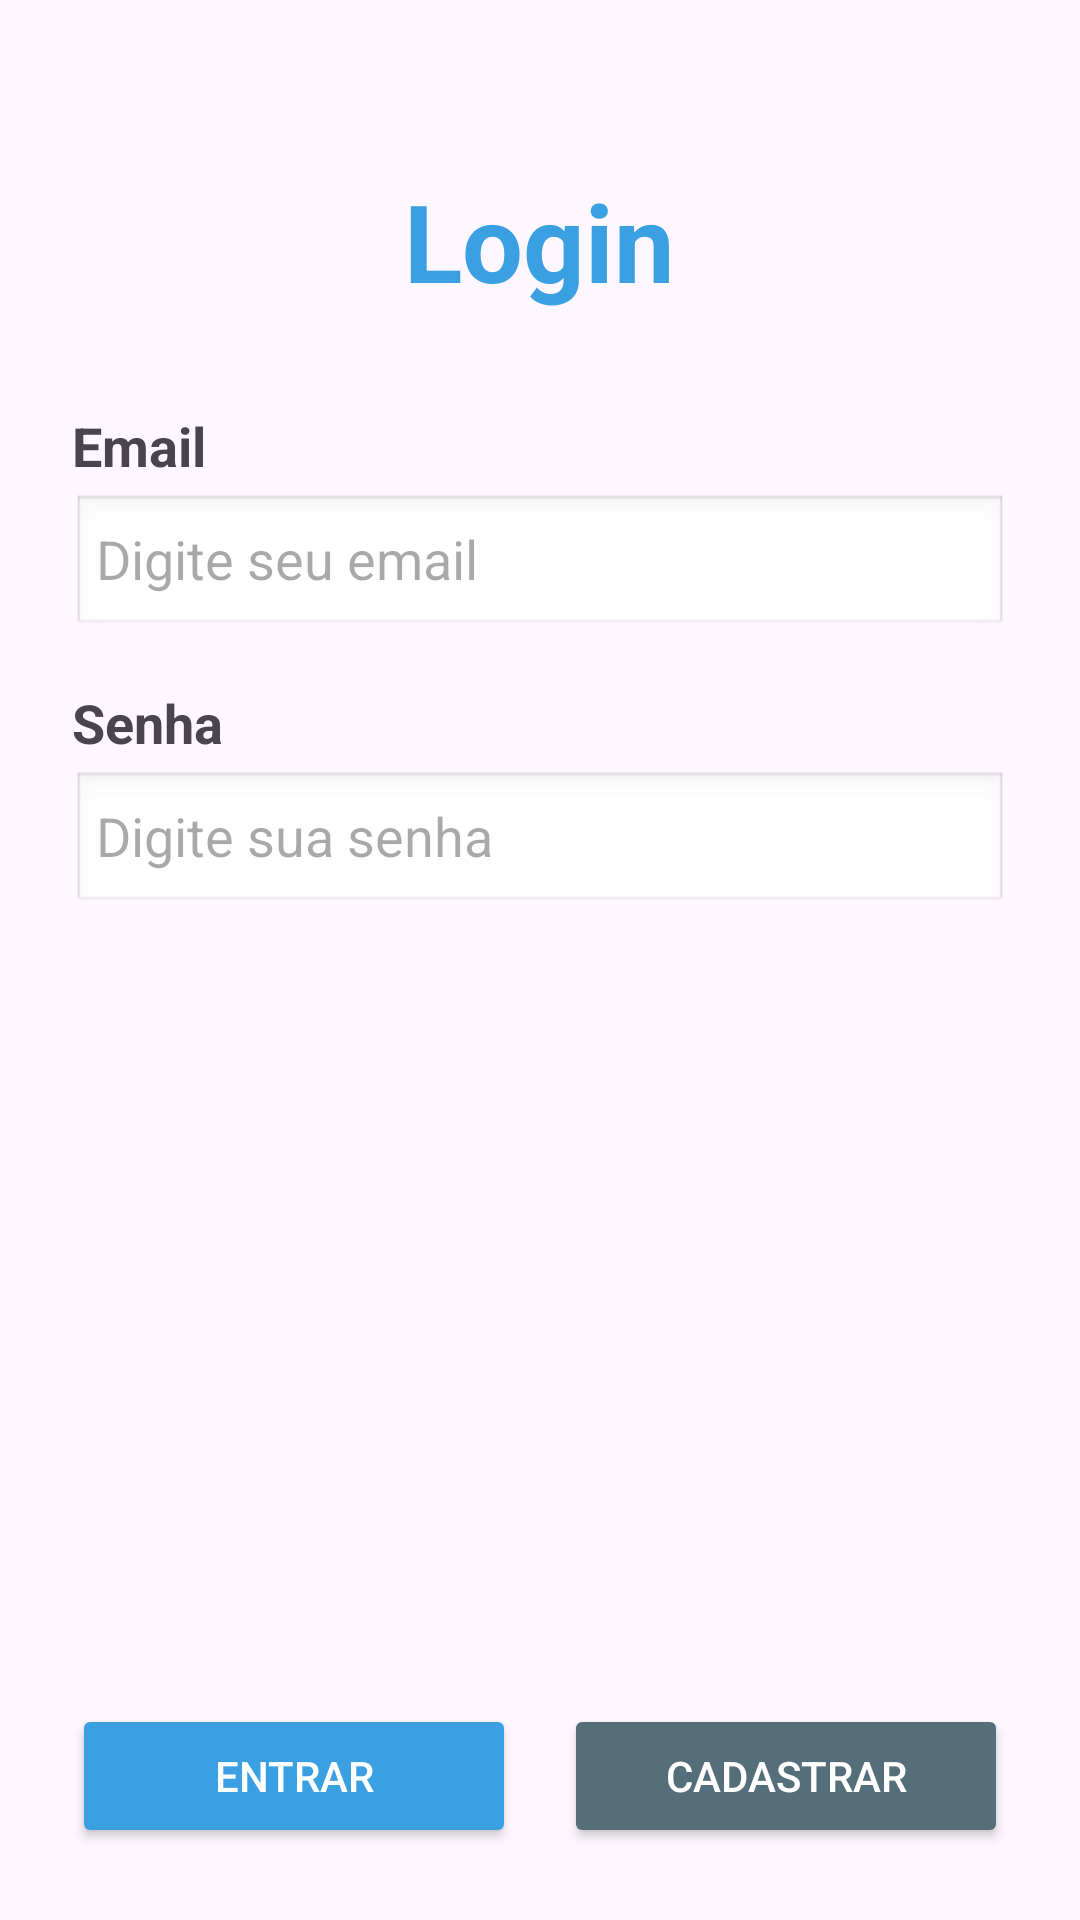

Layout XML and referenced resources for this Android screen:
<!-- AndroidManifest.xml: application theme Theme.AplicaçãoBancoDeDados -->
<!-- res/layout/activity_main.xml -->
<?xml version="1.0" encoding="utf-8"?>
<LinearLayout xmlns:android="http://schemas.android.com/apk/res/android"
    xmlns:tools="http://schemas.android.com/tools"
    android:layout_width="match_parent"
    android:layout_height="match_parent"
    android:orientation="vertical"
    android:padding="24dp">

    <LinearLayout
        android:layout_width="match_parent"
        android:layout_height="wrap_content"
        android:gravity="center"
        android:layout_marginTop="32dp"
        android:layout_marginBottom="32dp">

        <TextView
            android:id="@+id/tvTituloLogin"
            android:layout_width="wrap_content"
            android:layout_height="wrap_content"
            android:text="Login"
            android:textSize="36sp"
            android:textStyle="bold"
            android:textColor="#3BA0E2" />
    </LinearLayout>

    <LinearLayout
        android:layout_width="match_parent"
        android:layout_height="wrap_content"
        android:orientation="vertical"
        android:layout_weight="1">

        <TextView
            android:id="@+id/lbEmail"
            android:layout_width="wrap_content"
            android:layout_height="wrap_content"
            android:text="Email"
            android:textSize="18sp"
            android:textStyle="bold"
            android:layout_marginBottom="4dp" />

        <EditText
            android:id="@+id/etEmail"
            android:layout_width="match_parent"
            android:layout_height="48dp"
            android:hint="Digite seu email"
            android:inputType="textEmailAddress"
            android:background="@android:drawable/edit_text"
            android:paddingLeft="8dp"
            android:layout_marginBottom="16dp" />

        <TextView
            android:id="@+id/lbSenha"
            android:layout_width="wrap_content"
            android:layout_height="wrap_content"
            android:text="Senha"
            android:textSize="18sp"
            android:textStyle="bold"
            android:layout_marginBottom="4dp" />

        <EditText
            android:id="@+id/etSenha"
            android:layout_width="match_parent"
            android:layout_height="48dp"
            android:background="@android:drawable/edit_text"
            android:hint="Digite sua senha"
            android:inputType="textPassword"
            android:paddingLeft="8dp" />
    </LinearLayout>

    <LinearLayout
        android:layout_width="match_parent"
        android:layout_height="wrap_content"
        android:orientation="horizontal"
        android:gravity="bottom">

        <Button
            android:id="@+id/btnEntrar"
            android:layout_width="0dp"
            android:layout_height="wrap_content"
            android:layout_weight="1"
            android:layout_marginRight="8dp"
            android:text="Entrar"
            android:backgroundTint="#3BA0E2"
            android:textColor="#FFFFFF" />

        <Button
            android:id="@+id/btnCadastrar"
            android:layout_width="0dp"
            android:layout_height="wrap_content"
            android:layout_weight="1"
            android:layout_marginLeft="8dp"
            android:text="Cadastrar"
            android:backgroundTint="#546E7A"
            android:textColor="#FFFFFF" />
    </LinearLayout>

</LinearLayout>
<!-- resources referenced by this layout -->
<resources>
  <style name="Theme.AplicaçãoBancoDeDados" parent="Base.Theme.AplicaçãoBancoDeDados" />
  <style name="Base.Theme.AplicaçãoBancoDeDados" parent="Theme.Material3.DayNight.NoActionBar">
          
          
      </style>
</resources>
